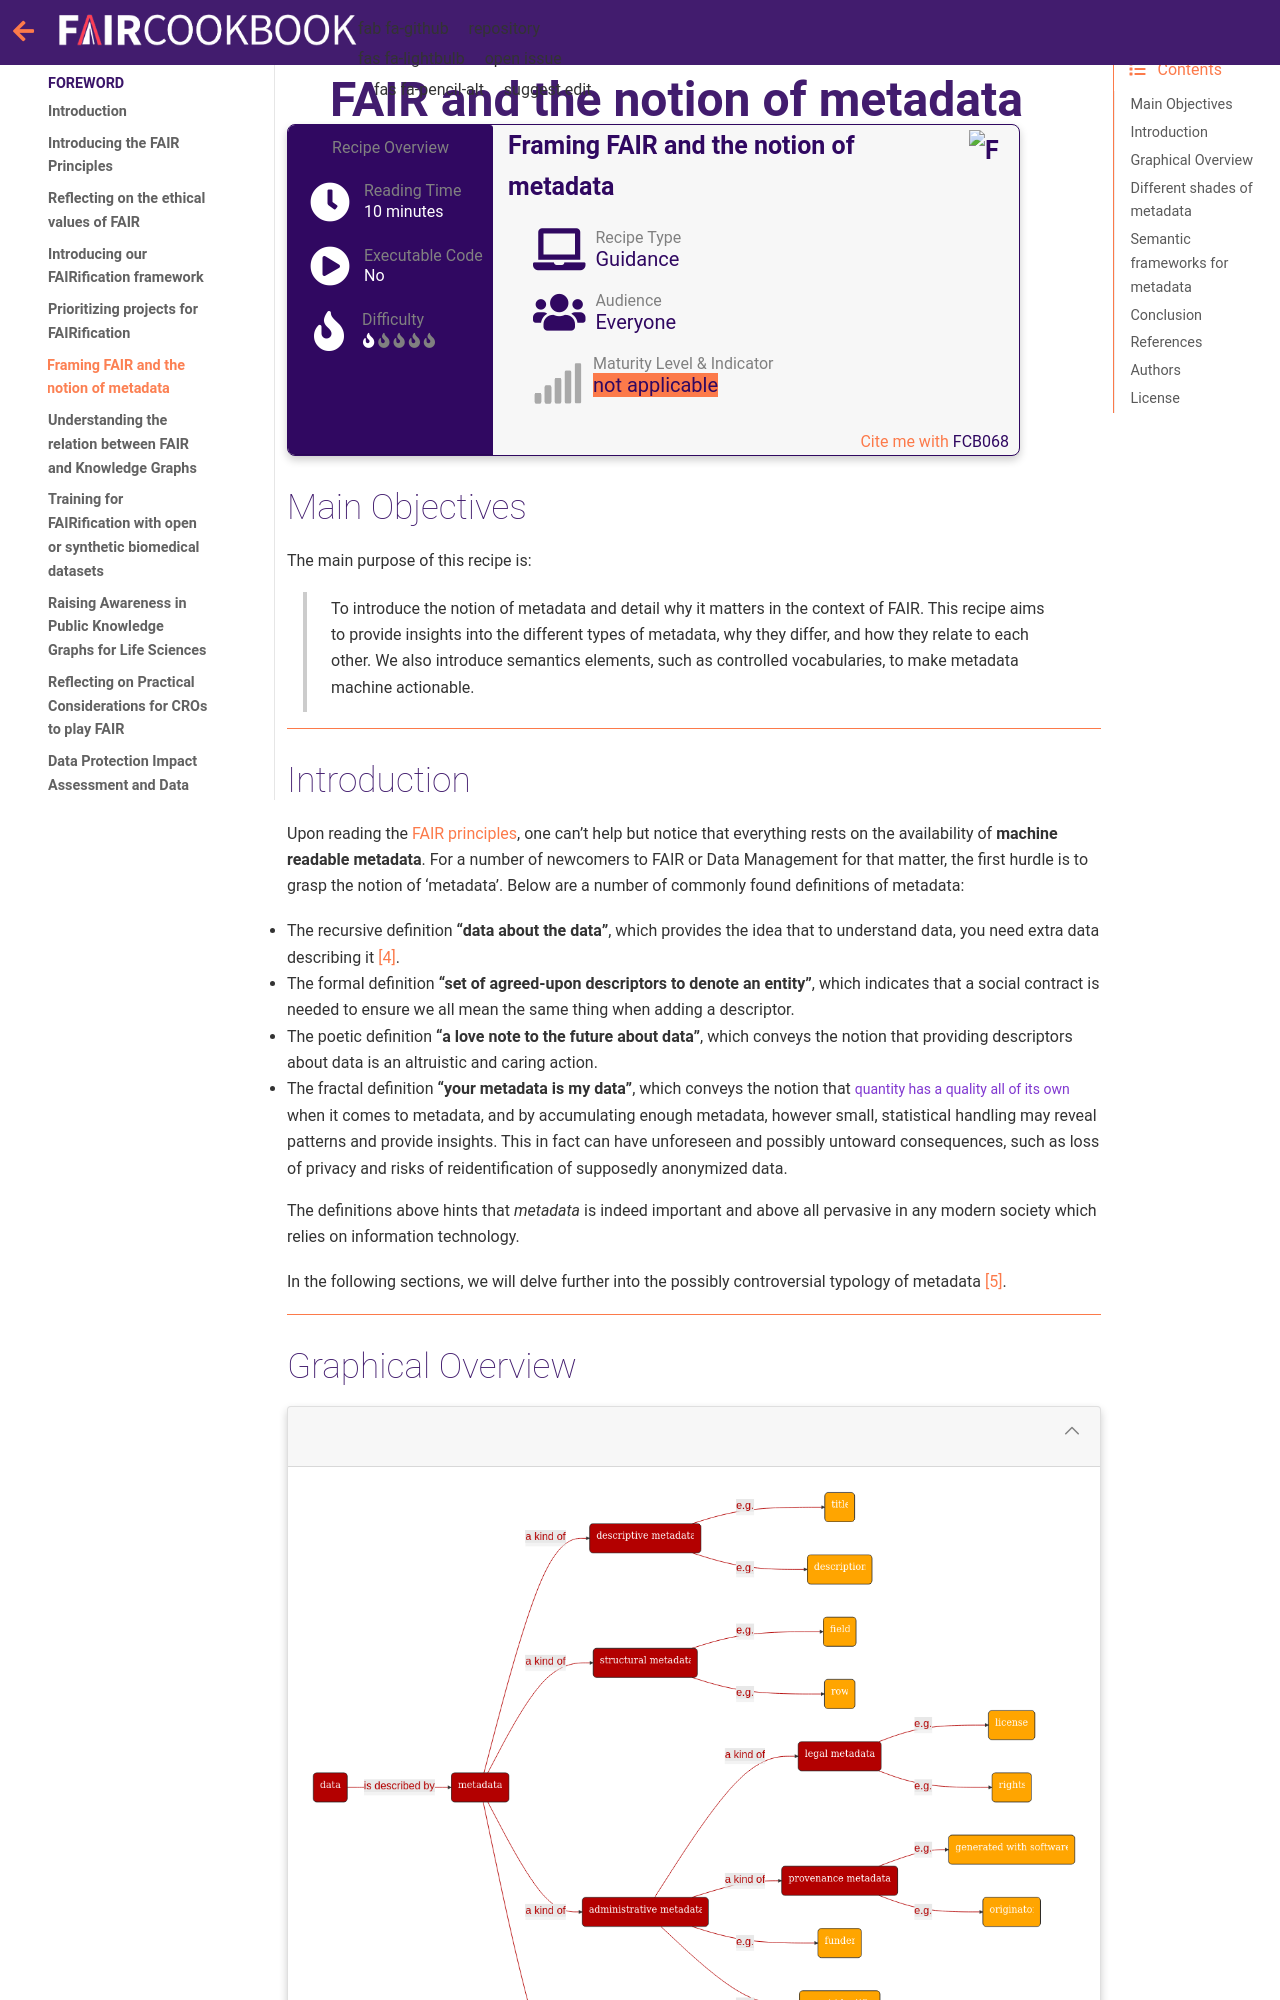

repository: FAIRplus/the-fair-cookbook · page: content/recipes/introduction/metadata-fair.html · generator: jekyll

(fcb-metadata)=
# FAIR and the notion of metadata




````{panels_fairplus}
:identifier_text: FCB068
:identifier_link: 'https://w3id.org/faircookbook/FCB068'
:difficulty_level: 1
:recipe_type: guidance
:reading_time_minutes: 10
:intended_audience:  everyone 
:maturity_level: 0
:maturity_indicator: 0
:has_executable_code: nope
:recipe_name: Framing FAIR and the notion of metadata
```` 



## Main Objectives 

The main purpose of this recipe is:

> To introduce the notion of metadata and detail why it matters in the context of FAIR. 
> This recipe aims to provide insights into the different types of metadata, why they differ, and how they relate to each other. We also introduce semantics elements, such as controlled vocabularies, to make metadata machine actionable.

---
## Introduction

Upon reading the [FAIR principles](fcb-fair-principles), one can't help but notice that everything rests on the availability of **machine readable metadata**. For a number of newcomers to FAIR or Data Management for that matter, the first hurdle is to grasp the notion of 'metadata'.
Below are a number of commonly found definitions of metadata:

* The recursive definition **"data about the data"**, which provides the idea that to understand data, you need extra data describing it {footcite}`wikidataMetadata`.

* The formal definition **"set of agreed-upon descriptors to denote an entity"**, which indicates that a social contract is needed to ensure we all mean the same thing when adding a descriptor.

* The poetic definition **"a love note to the future about data"**, which conveys the notion that providing descriptors about data is an altruistic and caring action.

* The fractal definition  **"your metadata is my data"**, which conveys the notion that `quantity has a quality all of its own` when it comes to metadata, and by accumulating enough metadata, however small, statistical handling may reveal patterns and provide insights. This in fact can have unforeseen and possibly untoward consequences, such as loss of privacy and risks of reidentification of supposedly anonymized data.

The definitions above hints that *metadata* is indeed important and above all pervasive in any modern society which relies on information technology.

In the following sections, we will delve further into the possibly controversial typology of metadata {footcite}`NISOMetadata`.



---
